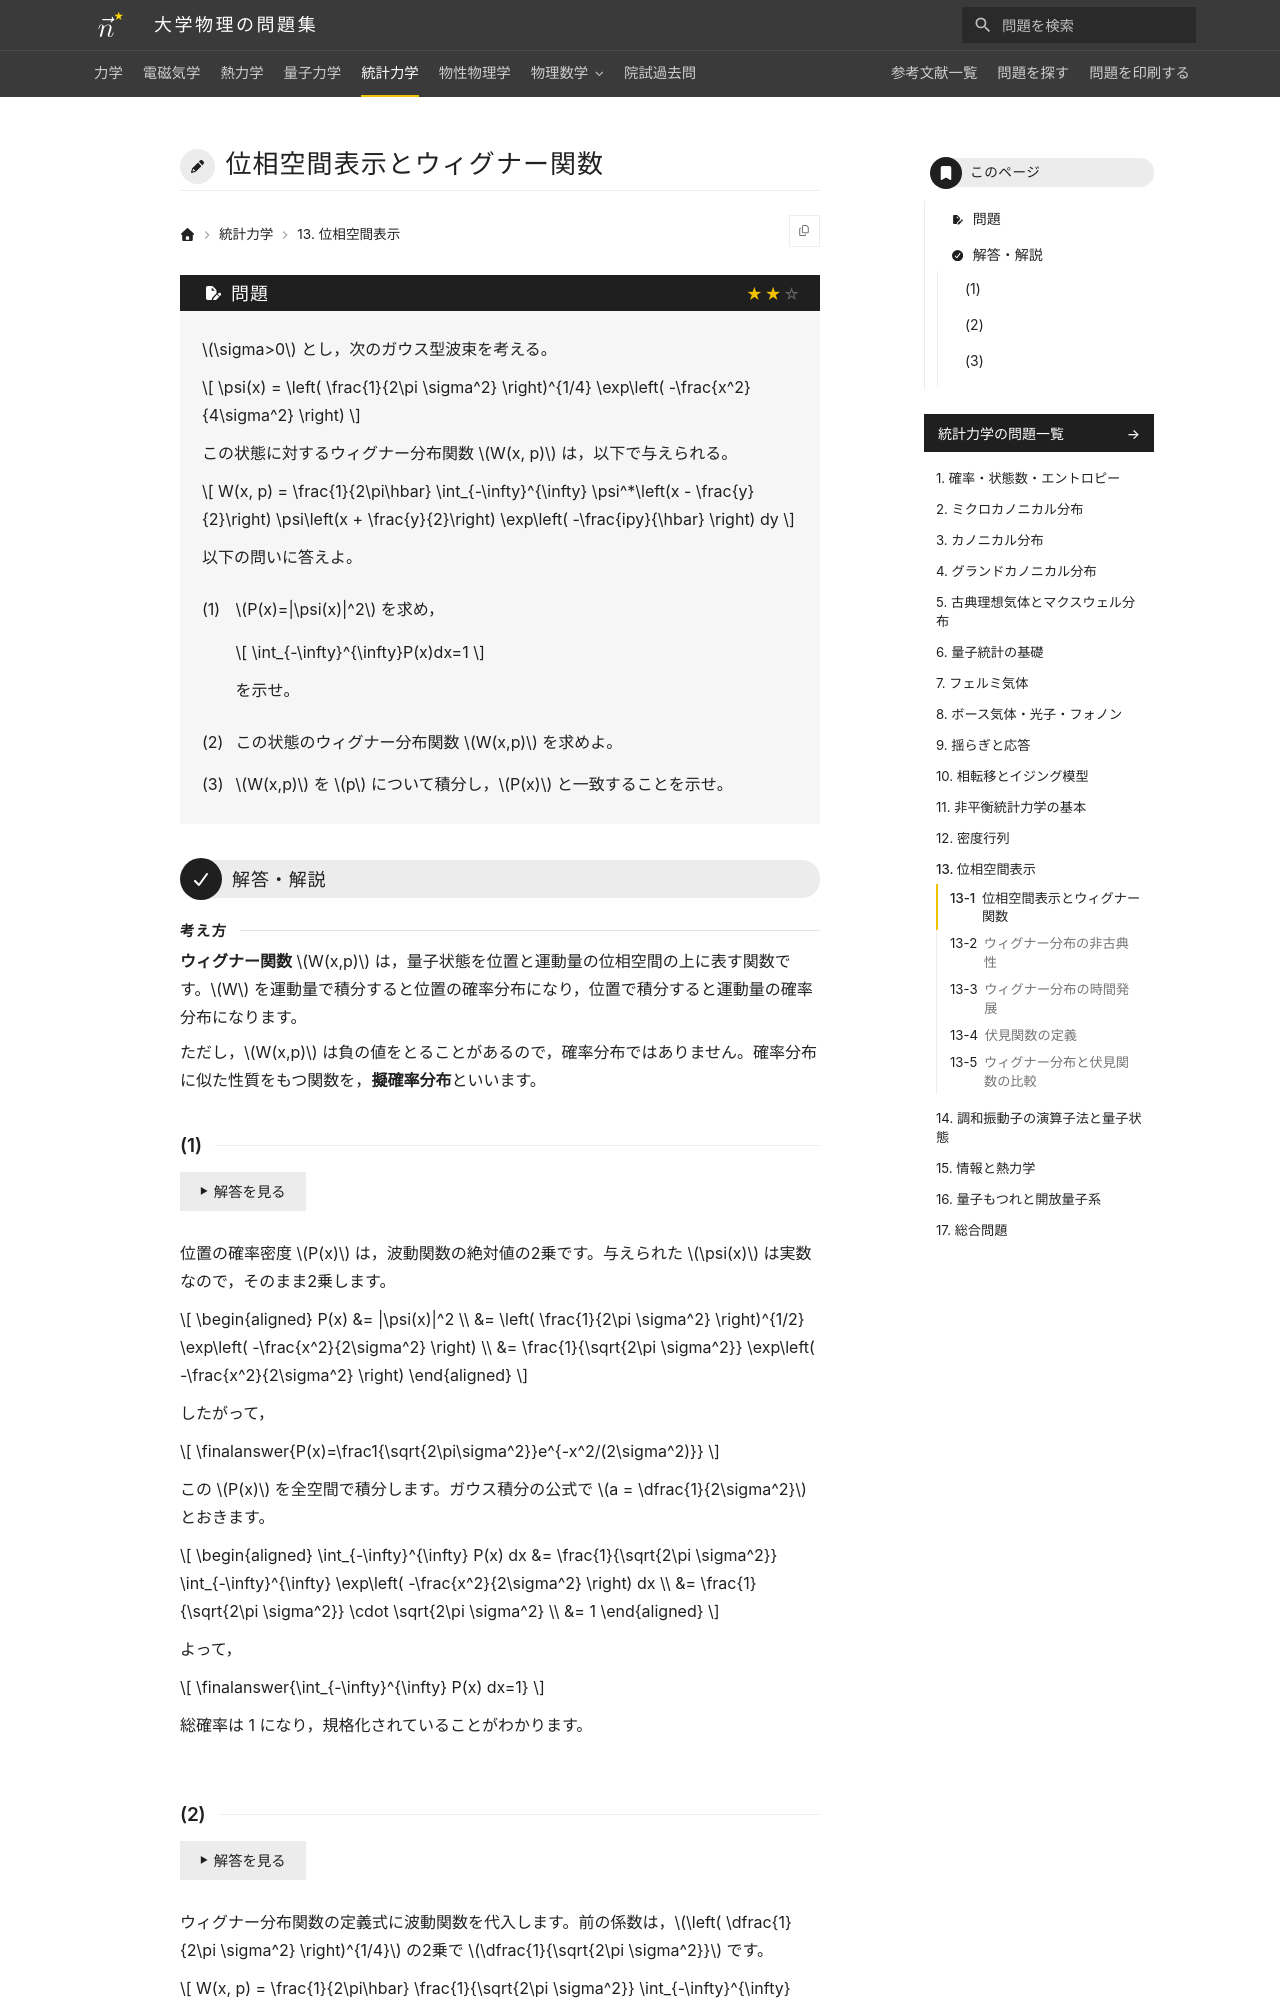

repository: Nanana-2/physics-site · page: 05statistical_mechanics/13/13_010/index.html · generator: mkdocs

---
tags:
  - 標準
---

# 位相空間表示とウィグナー関数

## 問題
$\sigma>0$ とし，次のガウス型波束を考える。

$$
\psi(x) = \left( \frac{1}{2\pi \sigma^2} \right)^{1/4} \exp\left( -\frac{x^2}{4\sigma^2} \right)
$$

この状態に対するウィグナー分布関数 $W(x, p)$ は，以下で与えられる。

$$
W(x, p) = \frac{1}{2\pi\hbar} \int_{-\infty}^{\infty} \psi^*\left(x - \frac{y}{2}\right) \psi\left(x + \frac{y}{2}\right) \exp\left( -\frac{ipy}{\hbar} \right) dy
$$

以下の問いに答えよ。

(1) $P(x)=|\psi(x)|^2$ を求め，

$$
\int_{-\infty}^{\infty}P(x)dx=1
$$

を示せ。

(2) この状態のウィグナー分布関数 $W(x,p)$ を求めよ。

(3) $W(x,p)$ を $p$ について積分し，$P(x)$ と一致することを示せ。

---

## 解答・解説

<div class="approach" markdown>
**ウィグナー関数** $W(x,p)$ は，量子状態を位置と運動量の位相空間の上に表す関数です。$W$ を運動量で積分すると位置の確率分布になり，位置で積分すると運動量の確率分布になります。

ただし，$W(x,p)$ は負の値をとることがあるので，確率分布ではありません。確率分布に似た性質をもつ関数を，**擬確率分布**といいます。
</div>

### (1)

位置の確率密度 $P(x)$ は，波動関数の絶対値の2乗です。与えられた $\psi(x)$ は実数なので，そのまま2乗します。

$$
\begin{aligned}
P(x) &= |\psi(x)|^2 \\
&= \left( \frac{1}{2\pi \sigma^2} \right)^{1/2} \exp\left( -\frac{x^2}{2\sigma^2} \right) \\
&= \frac{1}{\sqrt{2\pi \sigma^2}} \exp\left( -\frac{x^2}{2\sigma^2} \right)
\end{aligned}
$$

したがって，

$$
\finalanswer{P(x)=\frac1{\sqrt{2\pi\sigma^2}}e^{-x^2/(2\sigma^2)}}
$$

この $P(x)$ を全空間で積分します。ガウス積分の公式で $a = \dfrac{1}{2\sigma^2}$ とおきます。

$$
\begin{aligned}
\int_{-\infty}^{\infty} P(x) dx &= \frac{1}{\sqrt{2\pi \sigma^2}} \int_{-\infty}^{\infty} \exp\left( -\frac{x^2}{2\sigma^2} \right) dx \\
&= \frac{1}{\sqrt{2\pi \sigma^2}} \cdot \sqrt{2\pi \sigma^2} \\
&= 1
\end{aligned}
$$

よって，

$$
\finalanswer{\int_{-\infty}^{\infty} P(x) dx=1}
$$

総確率は 1 になり，規格化されていることがわかります。
